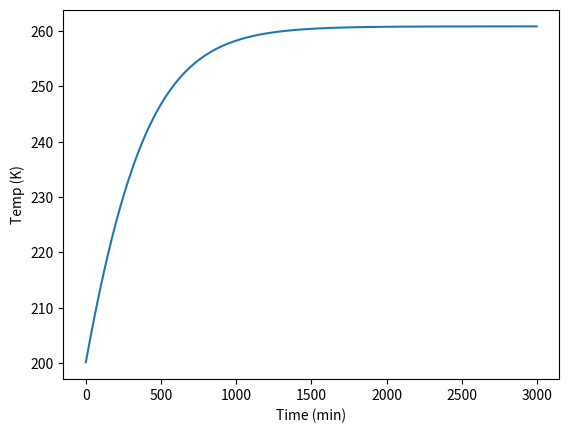

Source code (Python):
import numpy as np
import matplotlib.pyplot as plt


#calculating absorbed heat loads received from spacecraft

albedo = 0.34 #albedo of earth
Ssolar= 1373 #solar flux constant @ earth # W/m^2, worst case 1418
Rearth= 6371000 #radius earth m
Searth= 236 # W/m^2
h = 500000 #altitude of spacecraft m

#material prop
r=0.05 #10cm diameter
Area = np.pi*pow(r, 2) 
sArea = 4*np.pi*pow(r,2)
Vol = (4/3) * np.pi*pow(r, 3)

#http://homepages.cae.wisc.edu/~hessel/faqs/thermalPropertiesOfMetalsAndCoatings.htm
a = 0.65 #absorptivity i'm using black anodized aluminum
e = 0.85 #emissivity
sigma = 5.67 * pow(10,(-8)) #stefan boltzman constant W/m^2K^4
csp = 880 # specific heat(J/kgK)
density = 3970
C= csp*density*Vol


# start at noon 
eclipseLength=0 #minutes
period = 90 #minutes
sunLength = period-eclipseLength

Qlist = [] #watts
Tlist = []
bodyTemp = 200 #initial temp

time = [x for x in range(3000)]
for i in time:
    orbitTime = i%90
    if ((orbitTime > sunLength/2) and (orbitTime < (sunLength/2)+eclipseLength)):
        #we are in eclipse

        #calculate energy received
        QIR = e * Searth * Area * (Rearth/pow(Rearth+h, 2))
        Qintot = QIR
        Qlist.append(Qintot)

        #calculate energy outputted by blackbody radiation
        delQout = e * sigma * sArea * pow((bodyTemp),4)
        #calculate deltaT based on total Q
        delT = 60*(Qintot-(delQout))/C
        
        bodyTemp = bodyTemp + delT
        Tlist.append(bodyTemp)
       # print(bodyTemp, delT, 'eclipse')
        
    else: 
        #we are in sunlight
        QSolarRad = a * Area * Ssolar
        QAlbedo = a*Ssolar * albedo * Area * (Rearth/ pow(Rearth+h, 2))
        QIR = e * Searth * Area * (Rearth/pow(Rearth+h, 2))
        Qintot = QSolarRad + QAlbedo + QIR 
        Qlist.append(Qintot)

        delQout = e * sigma * sArea * pow((bodyTemp),4)
        delT = 60*(Qintot-(delQout))/C
        
        bodyTemp = bodyTemp + delT
        Tlist.append(bodyTemp)
        #print(bodyTemp,Q, delT,'sun')
  
plt.plot(time, Tlist)
#plt.plot(time, Qlist)
plt.ylabel('Temp (K)')
plt.xlabel('Time (min)')
plt.show()